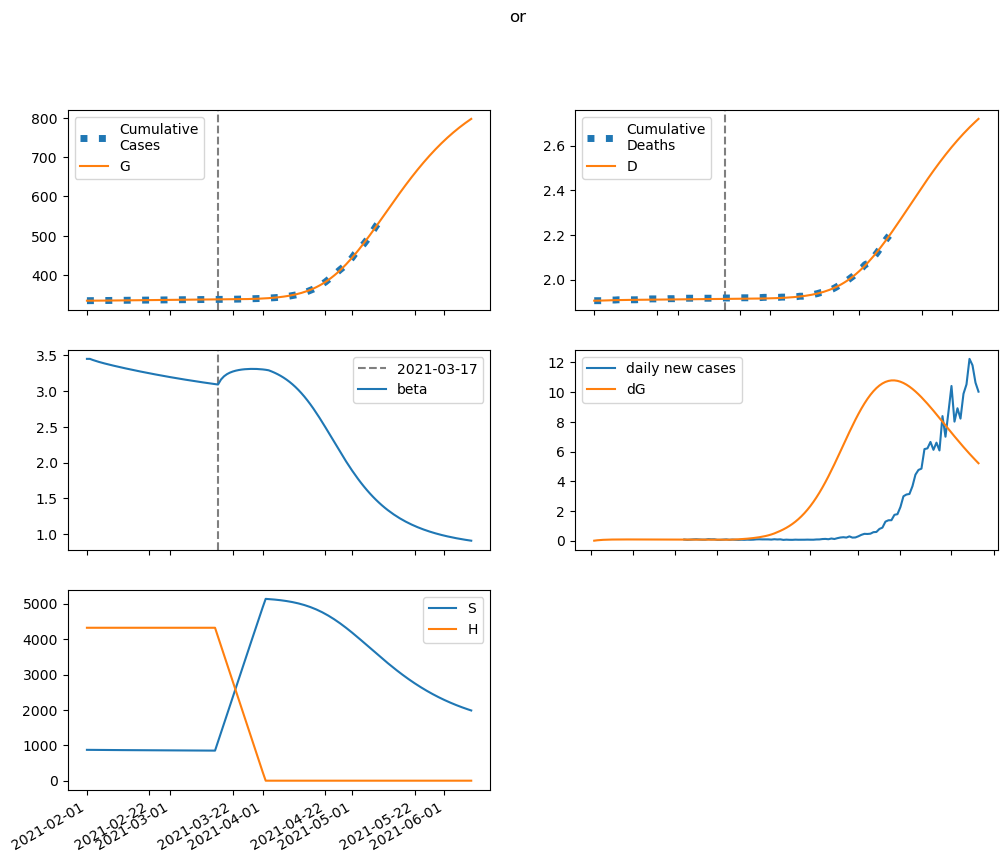

Data behind this chart, as committed beside it:
series, 2021-02-01, 2021-02-02, 2021-02-03, 2021-02-04, 2021-02-05, 2021-02-06, 2021-02-07, 2021-02-08, 2021-02-09, 2021-02-10, 2021-02-11, 2021-02-12, 2021-02-13, 2021-02-14, 2021-02-15, 2021-02-16, 2021-02-17, 2021-02-18, 2021-02-19, 2021-02-20, 2021-02-21, 2021-02-22, 2021-02-23
S, 871802, 870923, 870144, 869432, 868765, 868131, 867520, 866926, 866345, 865774, 865212, 864657, 864109, 863566, 863029, 862498, 861972, 861451, 860935, 860423, 859917, 859416, 858920
E, 0.0, 879.1, 1480, 1892, 2175, 2368, 2498, 2586, 2642, 2677, 2696, 2704, 2704, 2698, 2688, 2674, 2658, 2640, 2620, 2600, 2579, 2557, 2535
I, 1863, 1235, 845.8, 606.3, 460.3, 372.1, 319.6, 288.8, 271.1, 261.1, 255.5, 252.4, 250.6, 249.4, 248.4, 247.4, 246.4, 245.1, 243.8, 242.3, 240.7, 239, 237.1
A, 10411, 9707, 9202, 8835, 8564, 8359, 8202, 8077, 7976, 7892, 7819, 7755, 7696, 7641, 7589, 7539, 7489, 7441, 7392, 7343, 7294, 7245, 7196
IH, 0.0, 256.8, 339.9, 341.1, 308.9, 267.4, 227.9, 194.6, 168.3, 148.5, 134.1, 123.8, 116.5, 111.5, 108, 105.6, 103.9, 102.6, 101.5, 100.7, 99.89, 99.15, 98.43
IN, 370.8, 680, 812.9, 846.2, 826.2, 780.5, 724.9, 668, 614.4, 566.3, 524.1, 487.9, 457, 430.9, 409, 390.4, 374.8, 361.5, 350.3, 340.6, 332.2, 324.9, 318.5
D, 1906, 1906, 1906, 1907, 1907, 1908, 1908, 1908, 1909, 1909, 1909, 1909, 1910, 1910, 1910, 1910, 1910, 1910, 1910, 1911, 1911, 1911, 1911
R, 0.0, 765.1, 1621, 2493, 3346, 4167, 4952, 5703, 6426, 7124, 7802, 8463, 9110, 9745, 10371, 10988, 11598, 12202, 12799, 13392, 13978, 14560, 15137
G, 335072, 335072, 335099, 335145, 335203, 335270, 335343, 335420, 335499, 335581, 335663, 335746, 335829, 335912, 335996, 336078, 336161, 336242, 336324, 336404, 336484, 336564, 336642
H, 4321412, 4321412, 4321412, 4321412, 4321412, 4321412, 4321412, 4321412, 4321412, 4321412, 4321412, 4321412, 4321412, 4321412, 4321412, 4321412, 4321412, 4321412, 4321412, 4321412, 4321412, 4321412, 4321412
beta, 3.449, 3.449, 3.433, 3.419, 3.407, 3.395, 3.384, 3.373, 3.363, 3.353, 3.343, 3.334, 3.325, 3.315, 3.306, 3.298, 3.289, 3.28, 3.272, 3.263, 3.255, 3.247, 3.239
